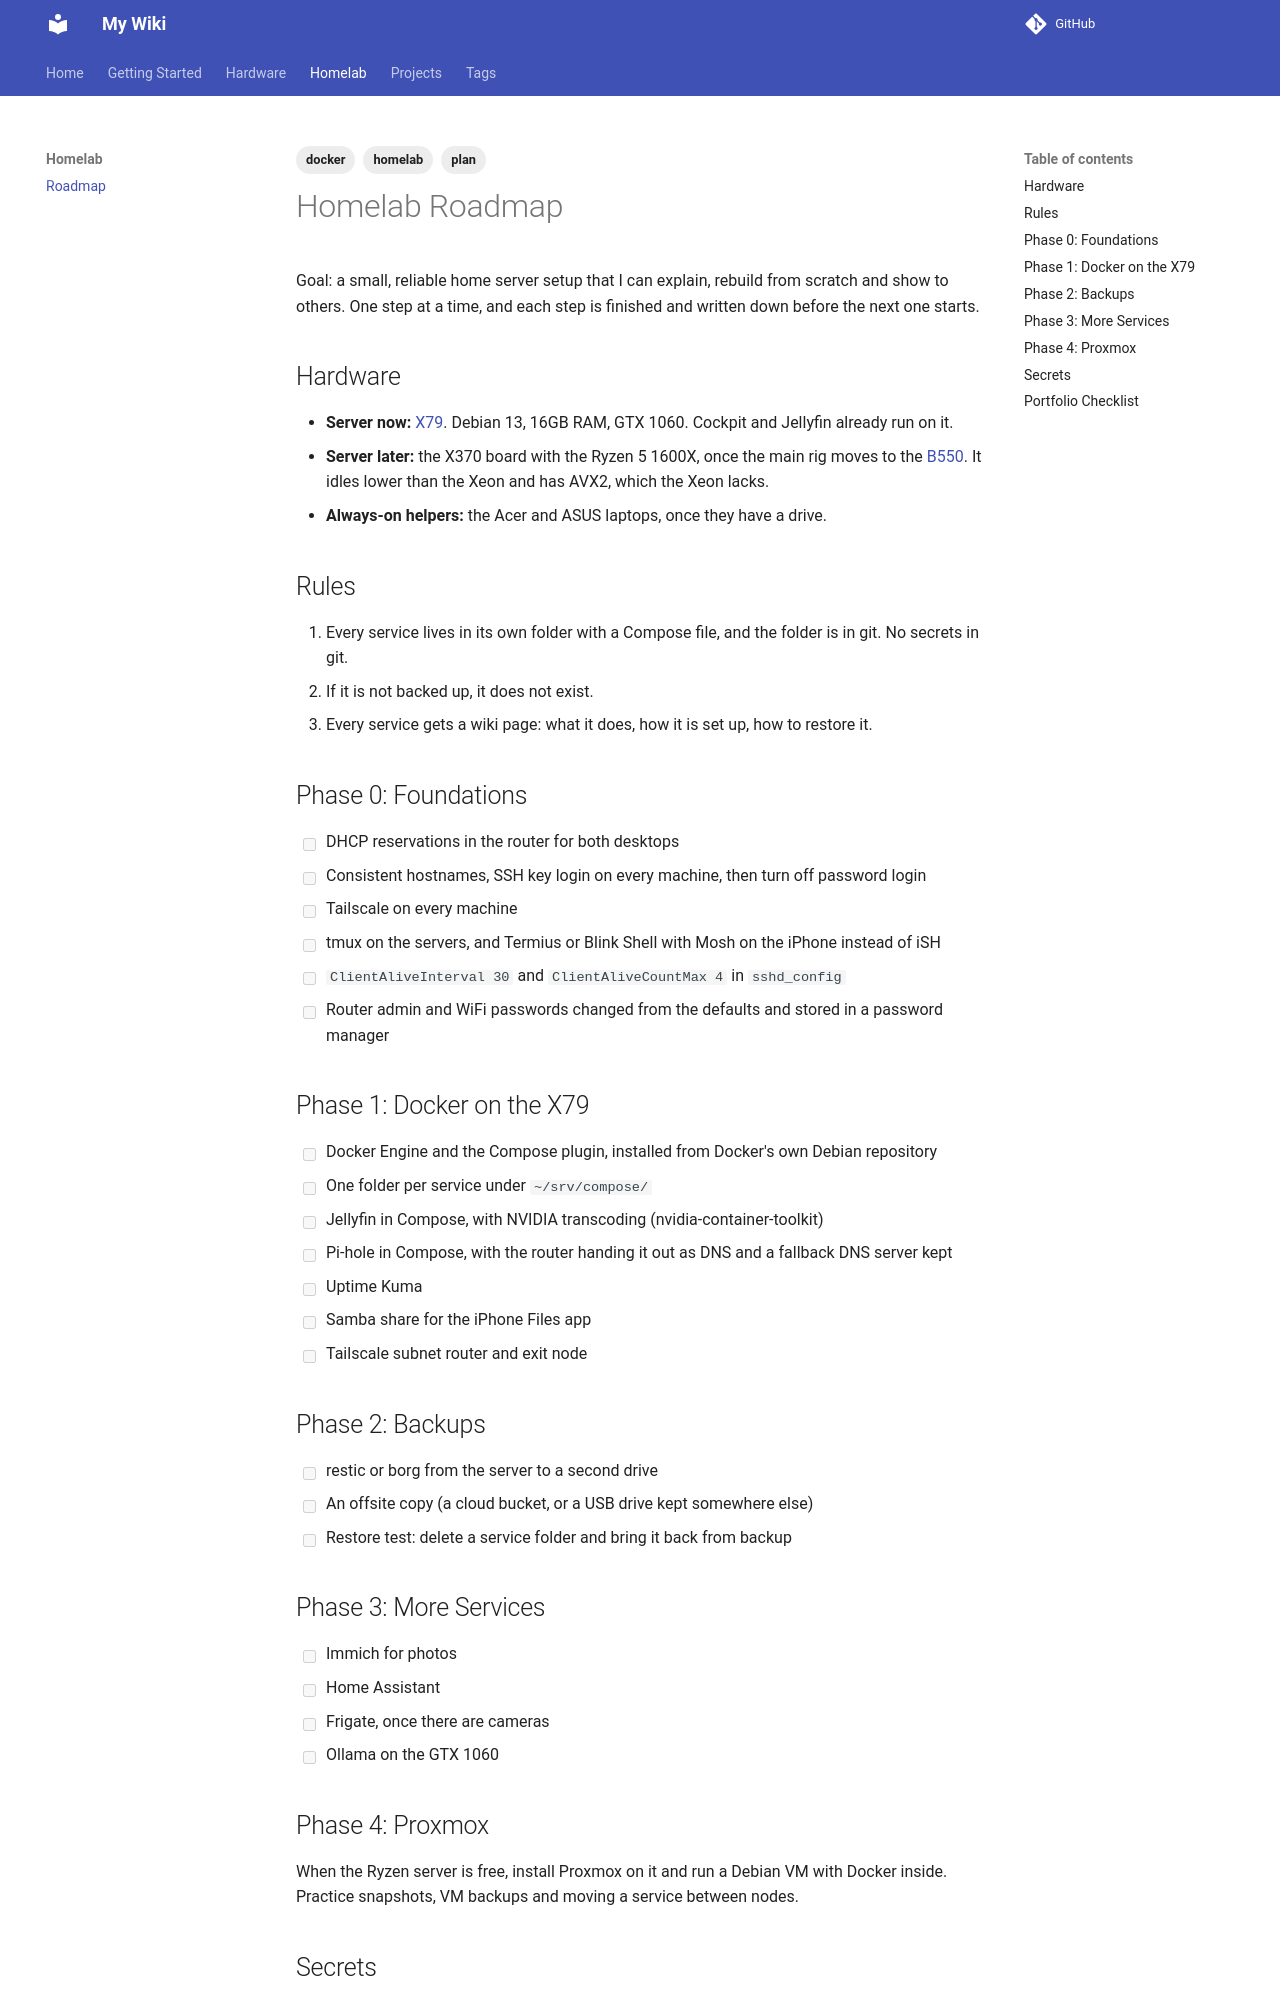

repository: Haxxsimd/my-wiki · page: homelab/roadmap/index.html · generator: mkdocs

---
tags:
  - homelab
  - docker
  - plan
---

# Homelab Roadmap

Goal: a small, reliable home server setup that I can explain, rebuild from scratch and show to others. One step at a time, and each step is finished and written down before the next one starts.

## Hardware

- **Server now:** [[desktop-x79|X79]]. Debian 13, 16GB RAM, GTX 1060. Cockpit and Jellyfin already run on it.
- **Server later:** the X370 board with the Ryzen 5 1600X, once the main rig moves to the [[b550-build|B550]]. It idles lower than the Xeon and has AVX2, which the Xeon lacks.
- **Always-on helpers:** the Acer and ASUS laptops, once they have a drive.

## Rules

1. Every service lives in its own folder with a Compose file, and the folder is in git. No secrets in git.
2. If it is not backed up, it does not exist.
3. Every service gets a wiki page: what it does, how it is set up, how to restore it.

## Phase 0: Foundations

- [ ] DHCP reservations in the router for both desktops
- [ ] Consistent hostnames, SSH key login on every machine, then turn off password login
- [ ] Tailscale on every machine
- [ ] tmux on the servers, and Termius or Blink Shell with Mosh on the iPhone instead of iSH
- [ ] `ClientAliveInterval 30` and `ClientAliveCountMax 4` in `sshd_config`
- [ ] Router admin and WiFi passwords changed from the defaults and stored in a password manager

## Phase 1: Docker on the X79

- [ ] Docker Engine and the Compose plugin, installed from Docker's own Debian repository
- [ ] One folder per service under `~/srv/compose/`
- [ ] Jellyfin in Compose, with NVIDIA transcoding (nvidia-container-toolkit)
- [ ] Pi-hole in Compose, with the router handing it out as DNS and a fallback DNS server kept
- [ ] Uptime Kuma
- [ ] Samba share for the iPhone Files app
- [ ] Tailscale subnet router and exit node

## Phase 2: Backups

- [ ] restic or borg from the server to a second drive
- [ ] An offsite copy (a cloud bucket, or a USB drive kept somewhere else)
- [ ] Restore test: delete a service folder and bring it back from backup

## Phase 3: More Services

- [ ] Immich for photos
- [ ] Home Assistant
- [ ] Frigate, once there are cameras
- [ ] Ollama on the GTX 1060
